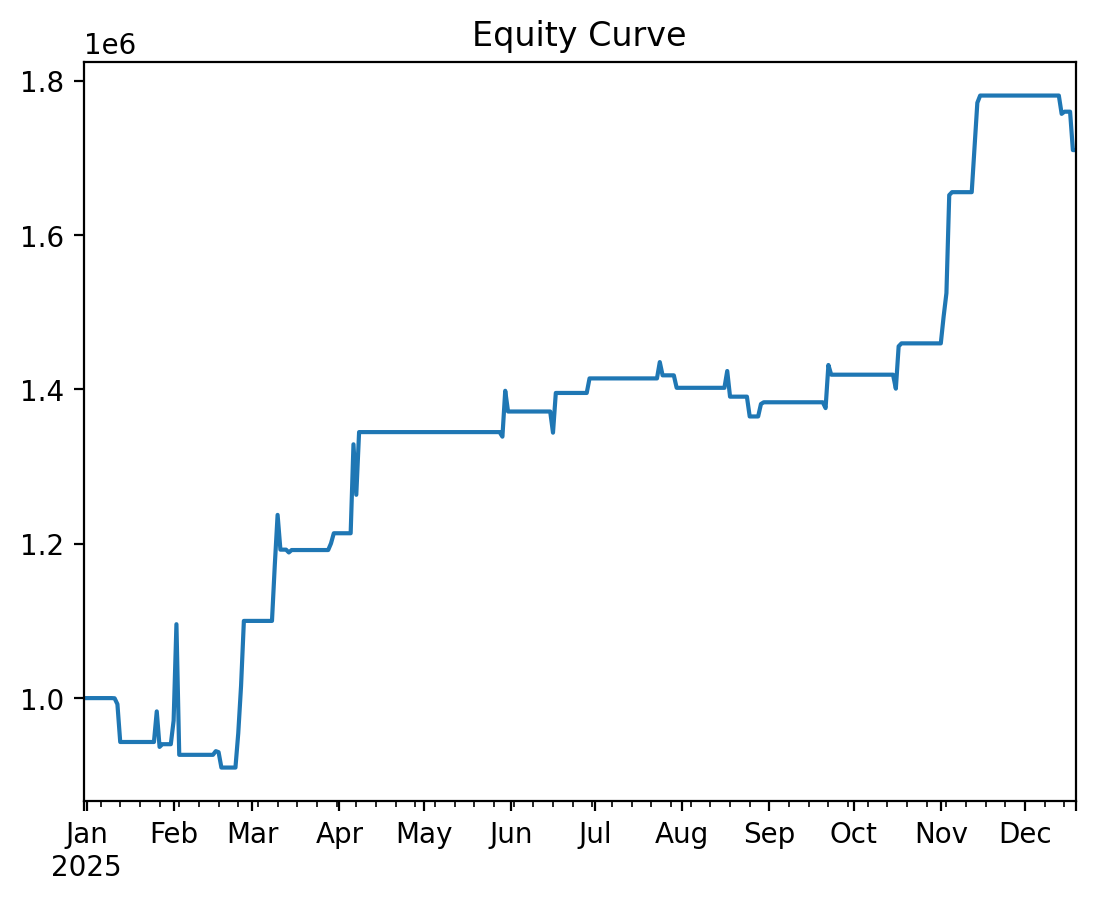

Data behind this chart, as committed beside it:
, equity
2024-12-31, 1000000
2025-01-01, 1000000
2025-01-02, 1000000
2025-01-03, 1000000
2025-01-04, 1000000
2025-01-05, 1000000
2025-01-06, 1000000
2025-01-07, 1000000
2025-01-08, 1000000
2025-01-09, 1000000
2025-01-10, 1000000
2025-01-11, 999774
2025-01-12, 992128
2025-01-13, 943127
2025-01-14, 943127
2025-01-15, 943127
2025-01-16, 943127
2025-01-17, 943127
2025-01-18, 943127
2025-01-19, 943127
2025-01-20, 943127
2025-01-21, 943127
2025-01-22, 943127
2025-01-23, 943127
2025-01-24, 943127
2025-01-25, 943127
2025-01-26, 982769
2025-01-27, 936761
2025-01-28, 940265
2025-01-29, 940265
2025-01-30, 940265
2025-01-31, 940265
2025-02-01, 970777
2025-02-02, 1095776
2025-02-03, 926492
2025-02-04, 926492
2025-02-05, 926492
2025-02-06, 926492
2025-02-07, 926492
2025-02-08, 926492
2025-02-09, 926492
2025-02-10, 926492
2025-02-11, 926492
2025-02-12, 926492
2025-02-13, 926492
2025-02-14, 926492
2025-02-15, 926492
2025-02-16, 931267
2025-02-17, 929936
2025-02-18, 909999
2025-02-19, 909999
2025-02-20, 909999
2025-02-21, 909999
2025-02-22, 909999
2025-02-23, 909999
2025-02-24, 954428
2025-02-25, 1015952
2025-02-26, 1100035
2025-02-27, 1100035
2025-02-28, 1100035
... 294 more rows
